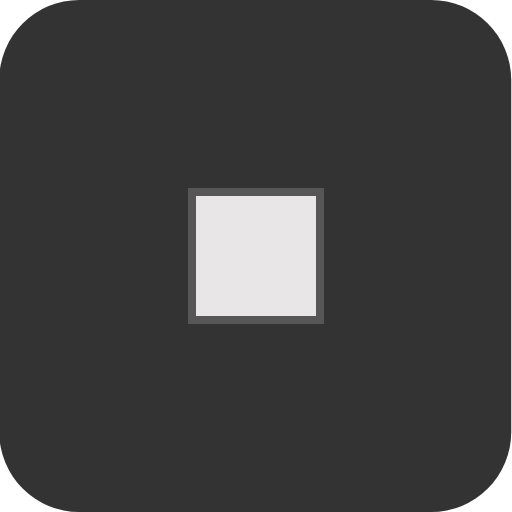
t = 0.00 s
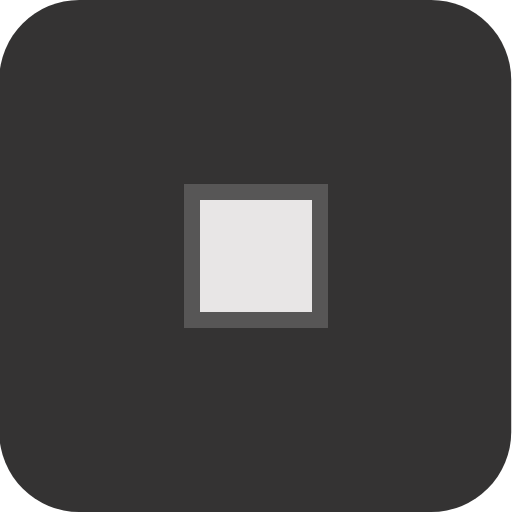
t = 0.50 s
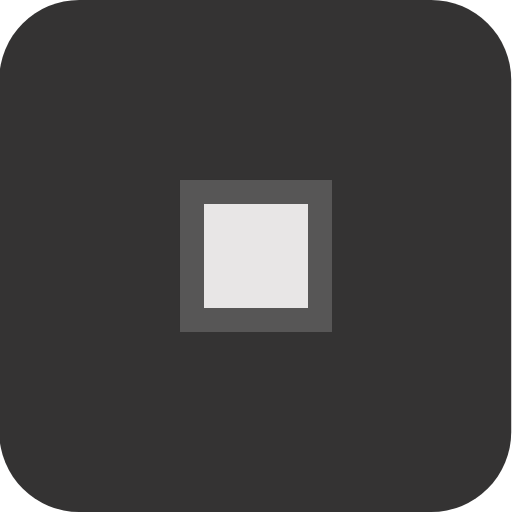
t = 1.00 s
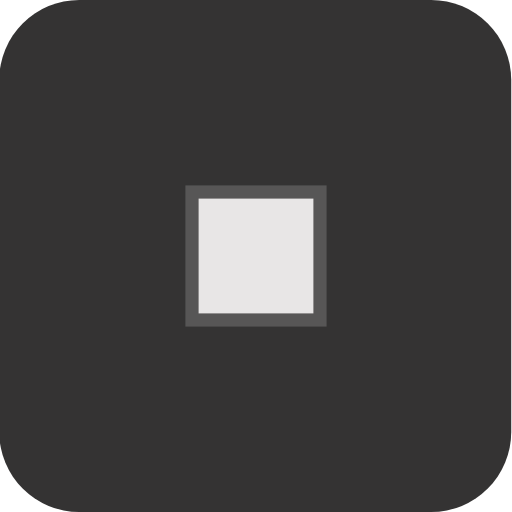
t = 1.50 s
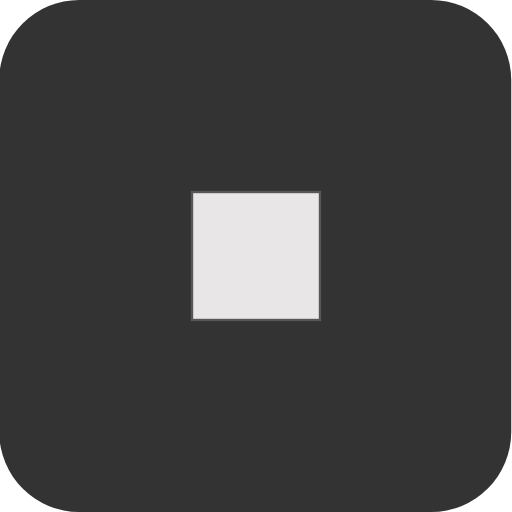
t = 2.00 s
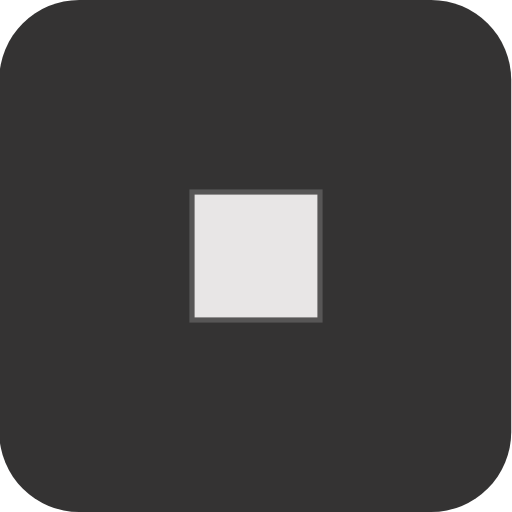
t = 2.50 s

The animated SVG that drew these frames (rendered in a browser with its animation timeline set to each time). Animation: 1 CSS @keyframes rule; one cycle of 3.00 s, repeats indefinitely.

<?xml version="1.0" encoding="UTF-8" standalone="no"?>
<!-- Created with Keyshape -->
<svg xmlns="http://www.w3.org/2000/svg" xmlns:xlink="http://www.w3.org/1999/xlink" shape-rendering="geometricPrecision" text-rendering="geometricPrecision" viewBox="0 0 64 64" style="white-space: pre;">
    <style>
@keyframes a0_sw { 0% { stroke-width: 1px; } 33.3333% { stroke-width: 3px; } 66.6667% { stroke-width: 0.3px; } 100% { stroke-width: 1px; } }
    </style>
    <rect width="64" height="64" fill="#343333" stroke="none" rx="10" transform="translate(31.952,32) translate(-32.048,-32)"/>
    <rect width="16" height="16" fill="#e8e6e6" rx="0" stroke="#575656" stroke-width="1" transform="translate(30.8625,30.8625) translate(-6.86252,-6.86252)" style="animation: a0_sw 3s linear infinite both;"/>
</svg>
